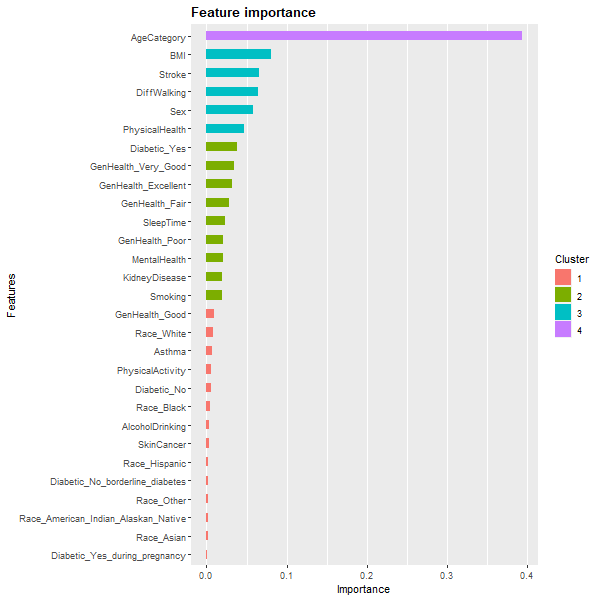

The file beside this chart, header and first rows:
Feature, Gain, Cover, Frequency
AgeCategory, 0.3937, 0.0997, 0.1019
BMI, 0.08055, 0.4598, 0.3042
Stroke, 0.06524, 0.02759, 0.02349
DiffWalking, 0.06411, 0.01195, 0.02372
Sex, 0.05785, 0.02098, 0.03193
PhysicalHealth, 0.04693, 0.05259, 0.07936
Diabetic_Yes, 0.03821, 0.01385, 0.01345
GenHealth_Very_Good, 0.03407, 0.01738, 0.01345
GenHealth_Excellent, 0.0318, 0.01952, 0.008894
GenHealth_Fair, 0.02832, 0.01907, 0.02121
SleepTime, 0.02374, 0.06396, 0.0878
GenHealth_Poor, 0.02093, 0.01758, 0.01482
MentalHealth, 0.02028, 0.03574, 0.08027
KidneyDisease, 0.01975, 0.01807, 0.01505
Smoking, 0.01959, 0.01793, 0.02873
GenHealth_Good, 0.008802, 0.003851, 0.01596
Race_White, 0.00812, 0.011, 0.01596
Asthma, 0.007471, 0.01284, 0.02144
PhysicalActivity, 0.005244, 0.008199, 0.02075
Diabetic_No, 0.005103, 0.002844, 0.01254
Race_Black, 0.004481, 0.012, 0.01186
AlcoholDrinking, 0.003638, 0.01244, 0.009578
SkinCancer, 0.003349, 0.005459, 0.0114
Race_Hispanic, 0.001991, 0.004948, 0.00821
Diabetic_No_borderline_diabetes, 0.001661, 0.001855, 0.005929
Race_Other, 0.00143, 0.006419, 0.005473
Race_American_Indian_Alaskan_Native, 0.001423, 0.008237, 0.005017
Race_Asian, 0.001326, 0.01053, 0.003649
Diabetic_Yes_during_pregnancy, 0.0008515, 0.003716, 0.003877
